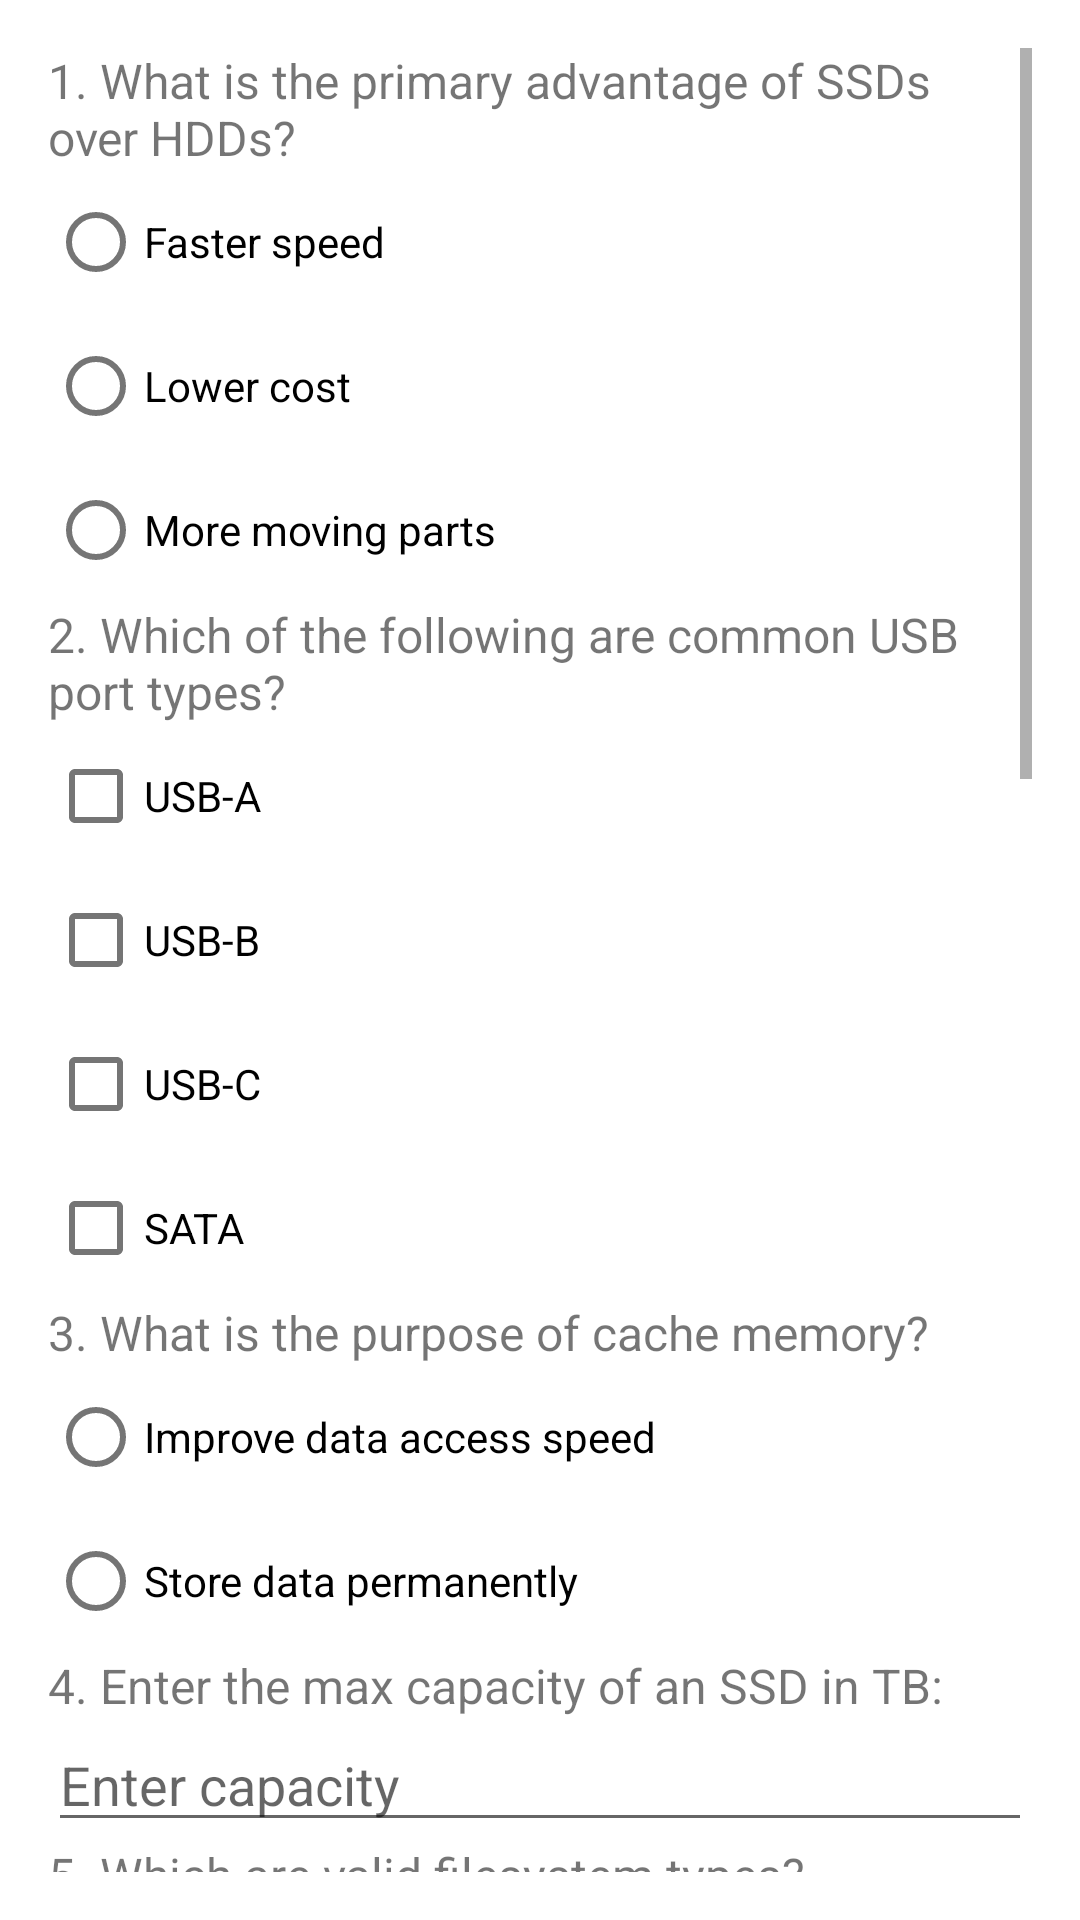

Produce the Android XML layout that renders to this screen, including the resource entries it uses.
<!-- AndroidManifest.xml: activity theme Theme.AR_APPLICATION -->
<!-- res/layout/activity_storage_quiz.xml -->
<?xml version="1.0" encoding="utf-8"?>
<ScrollView xmlns:android="http://schemas.android.com/apk/res/android"
    android:layout_width="match_parent"
    android:layout_height="match_parent"
    android:padding="16dp">

    <LinearLayout
        android:layout_width="match_parent"
        android:layout_height="wrap_content"
        android:orientation="vertical">

        
        <TextView
            android:layout_width="wrap_content"
            android:layout_height="wrap_content"
            android:text="1. What is the primary advantage of SSDs over HDDs?"
            android:textSize="16sp" />
        <RadioGroup
            android:id="@+id/radio_ssd_hdd"
            android:layout_width="wrap_content"
            android:layout_height="wrap_content">
            <RadioButton
                android:id="@+id/radio_speed"
                android:layout_width="wrap_content"
                android:layout_height="wrap_content"
                android:text="Faster speed" />
            <RadioButton
                android:id="@+id/radio_cost"
                android:layout_width="wrap_content"
                android:layout_height="wrap_content"
                android:text="Lower cost" />
            <RadioButton
                android:id="@+id/radio_parts"
                android:layout_width="wrap_content"
                android:layout_height="wrap_content"
                android:text="More moving parts" />
        </RadioGroup>

        
        <TextView
            android:layout_width="wrap_content"
            android:layout_height="wrap_content"
            android:text="2. Which of the following are common USB port types?"
            android:textSize="16sp" />
        <CheckBox
            android:id="@+id/check_usb_a"
            android:layout_width="wrap_content"
            android:layout_height="wrap_content"
            android:text="USB-A" />
        <CheckBox
            android:id="@+id/check_usb_b"
            android:layout_width="wrap_content"
            android:layout_height="wrap_content"
            android:text="USB-B" />
        <CheckBox
            android:id="@+id/check_usb_c"
            android:layout_width="wrap_content"
            android:layout_height="wrap_content"
            android:text="USB-C" />
        <CheckBox
            android:id="@+id/check_sata"
            android:layout_width="wrap_content"
            android:layout_height="wrap_content"
            android:text="SATA" />

        
        <TextView
            android:layout_width="wrap_content"
            android:layout_height="wrap_content"
            android:text="3. What is the purpose of cache memory?"
            android:textSize="16sp" />
        <RadioGroup
            android:id="@+id/radio_cache"
            android:layout_width="wrap_content"
            android:layout_height="wrap_content">
            <RadioButton
                android:id="@+id/radio_cache_speed"
                android:layout_width="wrap_content"
                android:layout_height="wrap_content"
                android:text="Improve data access speed" />
            <RadioButton
                android:id="@+id/radio_cache_store"
                android:layout_width="wrap_content"
                android:layout_height="wrap_content"
                android:text="Store data permanently" />
        </RadioGroup>

        
        <TextView
            android:layout_width="wrap_content"
            android:layout_height="wrap_content"
            android:text="4. Enter the max capacity of an SSD in TB:"
            android:textSize="16sp" />
        <EditText
            android:id="@+id/edit_ssd_capacity"
            android:layout_width="match_parent"
            android:layout_height="wrap_content"
            android:hint="Enter capacity"
            android:inputType="number" />

        
        <TextView
            android:layout_width="wrap_content"
            android:layout_height="wrap_content"
            android:text="5. Which are valid filesystem types?"
            android:textSize="16sp" />
        <CheckBox
            android:id="@+id/check_ntfs"
            android:layout_width="wrap_content"
            android:layout_height="wrap_content"
            android:text="NTFS" />
        <CheckBox
            android:id="@+id/check_ext4"
            android:layout_width="wrap_content"
            android:layout_height="wrap_content"
            android:text="EXT4" />
        <CheckBox
            android:id="@+id/check_fat32"
            android:layout_width="wrap_content"
            android:layout_height="wrap_content"
            android:text="FAT32" />
        <CheckBox
            android:id="@+id/check_http"
            android:layout_width="wrap_content"
            android:layout_height="wrap_content"
            android:text="HTTP" />

        
        <TextView
            android:layout_width="wrap_content"
            android:layout_height="wrap_content"
            android:text="6. Which RAID level offers redundancy?"
            android:textSize="16sp" />
        <RadioGroup
            android:id="@+id/radio_raid"
            android:layout_width="wrap_content"
            android:layout_height="wrap_content">
            <RadioButton
                android:id="@+id/radio_raid0"
                android:layout_width="wrap_content"
                android:layout_height="wrap_content"
                android:text="RAID 0" />
            <RadioButton
                android:id="@+id/radio_raid1"
                android:layout_width="wrap_content"
                android:layout_height="wrap_content"
                android:text="RAID 1" />
            <RadioButton
                android:id="@+id/radio_raid2"
                android:layout_width="wrap_content"
                android:layout_height="wrap_content"
                android:text="RAID 2" />
        </RadioGroup>

        
        <TextView
            android:layout_width="wrap_content"
            android:layout_height="wrap_content"
            android:text="7. Typical SSD lifespan (years)?"
            android:textSize="16sp" />
        <EditText
            android:id="@+id/edit_lifespan"
            android:layout_width="match_parent"
            android:layout_height="wrap_content"
            android:hint="Enter years"
            android:inputType="number" />

        
        <TextView
            android:layout_width="wrap_content"
            android:layout_height="wrap_content"
            android:text="8. Which is NOT a partition format?"
            android:textSize="16sp" />
        <RadioGroup
            android:id="@+id/radio_partition"
            android:layout_width="wrap_content"
            android:layout_height="wrap_content">
            <RadioButton
                android:id="@+id/radio_gpt"
                android:layout_width="wrap_content"
                android:layout_height="wrap_content"
                android:text="GPT" />
            <RadioButton
                android:id="@+id/radio_mbr"
                android:layout_width="wrap_content"
                android:layout_height="wrap_content"
                android:text="MBR" />
            <RadioButton
                android:id="@+id/radio_xml"
                android:layout_width="wrap_content"
                android:layout_height="wrap_content"
                android:text="XML" />
        </RadioGroup>

        
        <TextView
            android:layout_width="wrap_content"
            android:layout_height="wrap_content"
            android:text="9. What makes NVMe faster?"
            android:textSize="16sp" />
        <RadioGroup
            android:id="@+id/radio_nvme"
            android:layout_width="wrap_content"
            android:layout_height="wrap_content">
            <RadioButton
                android:id="@+id/radio_parallel"
                android:layout_width="wrap_content"
                android:layout_height="wrap_content"
                android:text="Parallel data processing" />
            <RadioButton
                android:id="@+id/radio_serial"
                android:layout_width="wrap_content"
                android:layout_height="wrap_content"
                android:text="Serial data transfer" />
        </RadioGroup>

        
        <TextView
            android:layout_width="wrap_content"
            android:layout_height="wrap_content"
            android:text="10. Max storage of a Blu-ray disc?"
            android:textSize="16sp" />
        <RadioGroup
            android:id="@+id/radio_bluray"
            android:layout_width="wrap_content"
            android:layout_height="wrap_content">
            <RadioButton
                android:id="@+id/radio_25gb"
                android:layout_width="wrap_content"
                android:layout_height="wrap_content"
                android:text="25GB" />
            <RadioButton
                android:id="@+id/radio_50gb"
                android:layout_width="wrap_content"
                android:layout_height="wrap_content"
                android:text="50GB" />
            <RadioButton
                android:id="@+id/radio_100gb"
                android:layout_width="wrap_content"
                android:layout_height="wrap_content"
                android:text="100GB" />
        </RadioGroup>

        <TextView
            android:id="@+id/resultText"
            android:layout_width="wrap_content"
            android:layout_height="wrap_content"
            android:text=""
            android:textSize="18sp"
            android:textStyle="bold"
            android:padding="10dp"/>

        
        <Button
            android:id="@+id/btn_submit"
            android:layout_width="wrap_content"
            android:layout_height="wrap_content"
            android:text="Submit"/>
    </LinearLayout>
</ScrollView>
<!-- resources referenced by this layout -->
<resources>
  <style name="Theme.AR_APPLICATION" parent="Theme.MaterialComponents.Light.NoActionBar">
          
          <item name="colorPrimary">@color/blue_900</item>
          <item name="colorPrimaryVariant">@color/blue_900</item>
          <item name="colorOnPrimary">@color/white</item>
  
          
          <item name="android:statusBarColor">@color/blue_900</item>
          <item name="android:navigationBarColor">@color/blue_900</item>
      </style>
  <color name="blue_900">#0D47A1</color>
  <color name="white">#FFFFFF</color>
</resources>
